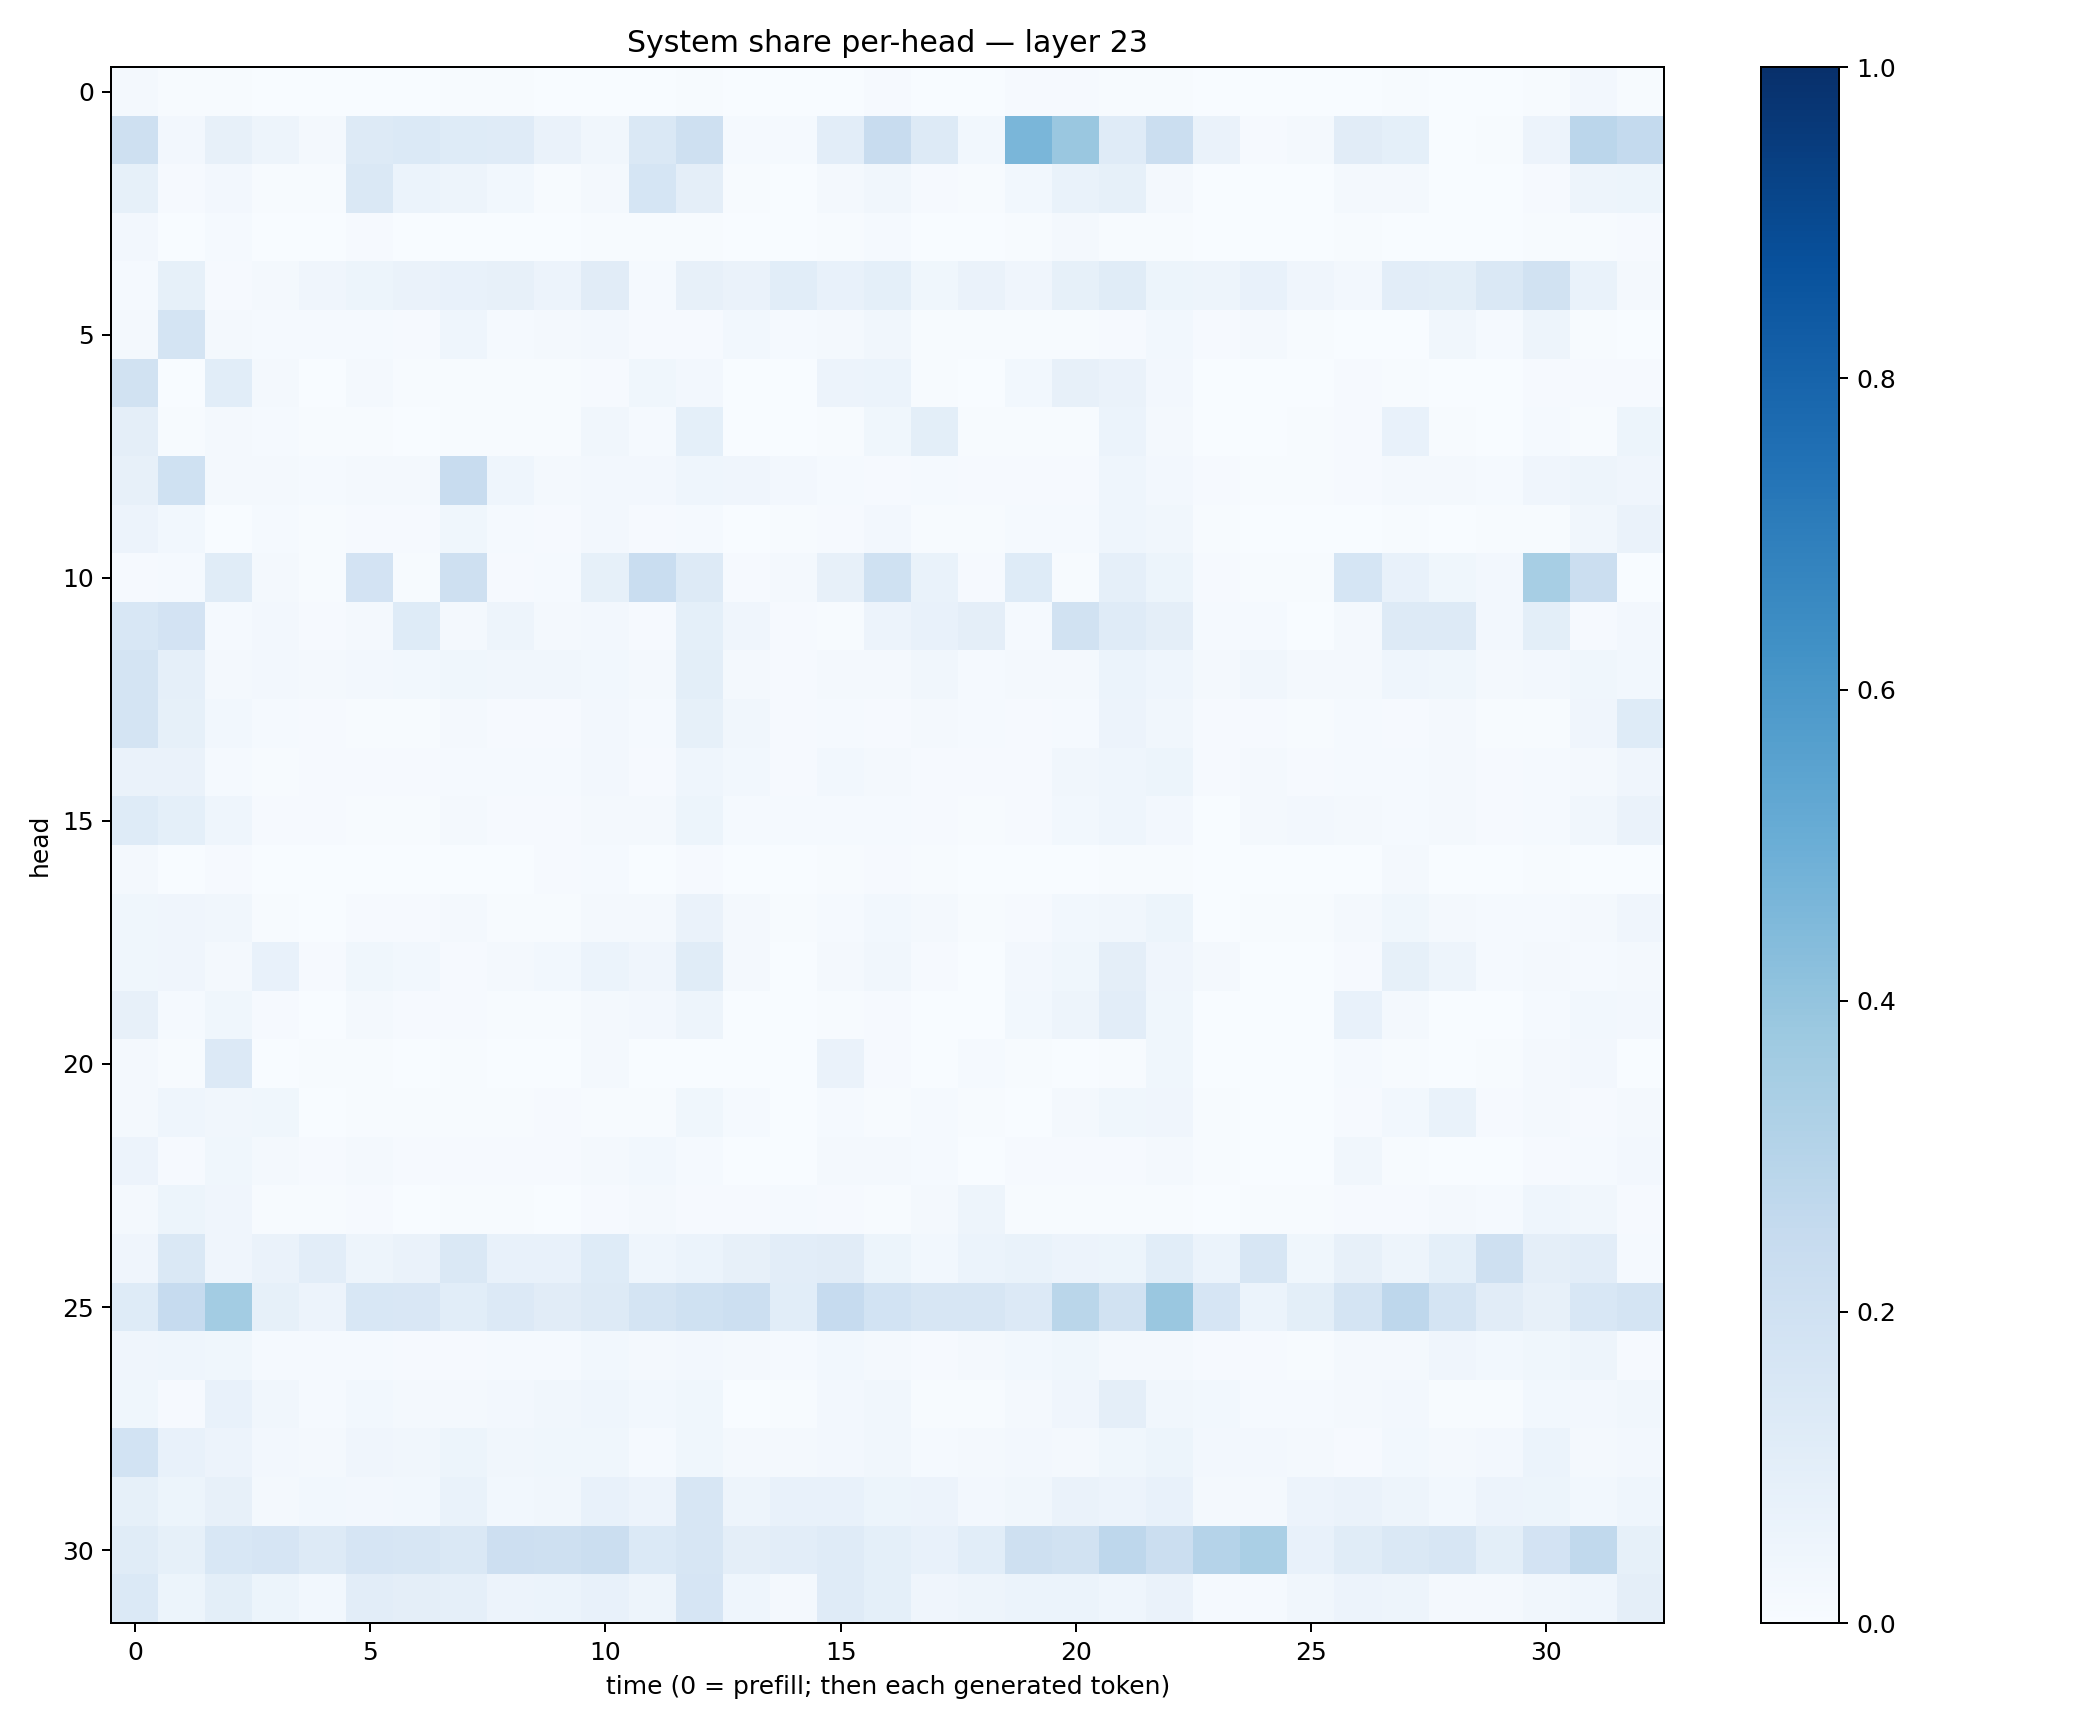

The file beside this chart, header and first rows:
0.020254295, 0.006379128, 0.004077241, 0.0010634247, 0.0016756057, 0.0013823176, 0.002982752, 0.005786084, 0.0048004063, 0.0021151612, 0.0024029277, 0.0018560768, 0.0042804065, 0.0021918444, 0.0004314947, 0.0014863273, 0.010432257, 0.002185739, 0.0034149187, 0.011674812, 0.0113083925, 0.00704179, 0.004366641, 0.00091650255
0.2036, 0.02361, 0.07814, 0.04697, 0.01775, 0.1324, 0.1382, 0.1212, 0.1204, 0.06515, 0.03248, 0.1445, 0.2055, 0.0137, 0.01411, 0.1029, 0.2349, 0.1313, 0.03046, 0.4647, 0.3848, 0.1196, 0.2253, 0.06391
0.08309, 0.009105, 0.02643, 0.007701, 0.004688, 0.146, 0.06202, 0.0506, 0.03002, 0.00445, 0.02207, 0.1716, 0.09414, 0.006648, 0.003774, 0.02102, 0.03501, 0.01008, 0.004875, 0.02828, 0.06955, 0.08462, 0.02237, 0.0005693
0.02727, 0.003128, 0.01493, 0.001445, 0.001936, 0.01062, 0.003139, 0.003594, 0.002709, 0.0006418, 0.006148, 0.003924, 0.006135, 0.001234, 0.001001, 0.004251, 0.01209, 0.002182, 0.000587, 0.005978, 0.01734, 0.005296, 0.006374, 0.0003118
0.01227, 0.0821, 0.01084, 0.01944, 0.04268, 0.05323, 0.0632, 0.07611, 0.07979, 0.05584, 0.1117, 0.01411, 0.08096, 0.06589, 0.1084, 0.07256, 0.08985, 0.03767, 0.06272, 0.04276, 0.08293, 0.117, 0.05193, 0.04852
0.01906, 0.1758, 0.01941, 0.01377, 0.01201, 0.01433, 0.01117, 0.04376, 0.01379, 0.01782, 0.02407, 0.01027, 0.008699, 0.02867, 0.01417, 0.0187, 0.03493, 0.004872, 0.00593, 0.005551, 0.007382, 0.01165, 0.03016, 0.01064
0.1907, 0.002794, 0.1074, 0.01645, 0.003823, 0.01737, 0.00712, 0.005283, 0.00487, 0.005171, 0.01074, 0.03519, 0.02403, 0.0003758, 0.0006169, 0.05821, 0.06015, 0.004193, 0.0009231, 0.02856, 0.08198, 0.06427, 0.02643, 0.00364
0.09417, 0.005974, 0.02281, 0.01225, 0.004183, 0.005353, 0.002111, 0.007777, 0.00488, 0.006456, 0.03148, 0.01561, 0.09046, 0.002575, 0.003636, 0.005035, 0.03631, 0.09782, 0.005604, 0.004055, 0.007469, 0.06003, 0.01629, 0.002632
0.07983, 0.2019, 0.0197, 0.01707, 0.01494, 0.0208, 0.01844, 0.2401, 0.0453, 0.02101, 0.0237, 0.02489, 0.04544, 0.04075, 0.02517, 0.01533, 0.01126, 0.01429, 0.01158, 0.01066, 0.0114, 0.04411, 0.02658, 0.009414
0.05552, 0.02816, 0.002425, 0.01354, 0.005068, 0.009309, 0.008188, 0.03564, 0.0127, 0.008098, 0.02488, 0.009203, 0.01314, 0.003357, 0.004584, 0.01107, 0.02529, 0.005105, 0.004538, 0.01484, 0.01402, 0.04644, 0.03443, 0.006406
0.008198, 0.01253, 0.1146, 0.01725, 0.005052, 0.1814, 0.005657, 0.2063, 0.009204, 0.01472, 0.08528, 0.2312, 0.1252, 0.008744, 0.01676, 0.07831, 0.201, 0.06664, 0.01008, 0.1222, 0.004724, 0.08783, 0.05251, 0.009661
0.1535, 0.1814, 0.01334, 0.02345, 0.009076, 0.01687, 0.1226, 0.0187, 0.04703, 0.02144, 0.0249, 0.01099, 0.0926, 0.04029, 0.008725, 0.006787, 0.05772, 0.07567, 0.09509, 0.01238, 0.1939, 0.1203, 0.09667, 0.01478
0.176, 0.08929, 0.02002, 0.0235, 0.02263, 0.02412, 0.02829, 0.03638, 0.03147, 0.03136, 0.02994, 0.02069, 0.1008, 0.01924, 0.008059, 0.01907, 0.01579, 0.03267, 0.0136, 0.01601, 0.0209, 0.05936, 0.0443, 0.01617
0.173, 0.08223, 0.03058, 0.01232, 0.01131, 0.007316, 0.007112, 0.01852, 0.009107, 0.009689, 0.02359, 0.01241, 0.08401, 0.03255, 0.00941, 0.01377, 0.00804, 0.02155, 0.0126, 0.007992, 0.01555, 0.05774, 0.03151, 0.01089
0.06624, 0.06387, 0.01358, 0.007498, 0.009426, 0.008749, 0.01115, 0.01265, 0.01382, 0.01306, 0.02707, 0.008389, 0.0455, 0.03016, 0.009169, 0.02985, 0.01639, 0.0113, 0.008636, 0.008945, 0.03275, 0.04618, 0.05405, 0.00814
0.123, 0.09253, 0.0465, 0.01124, 0.009722, 0.004281, 0.004855, 0.01911, 0.009162, 0.008241, 0.02089, 0.02197, 0.05389, 0.01524, 0.01246, 0.01332, 0.01241, 0.009506, 0.007569, 0.009743, 0.03058, 0.04529, 0.02579, 0.003456
0.01632, 0.002359, 0.008778, 0.001942, 0.001335, 0.003651, 0.001867, 0.002051, 0.0033, 0.008829, 0.01239, 0.003435, 0.01048, 0.0008354, 0.0008409, 0.006685, 0.009452, 0.0077, 0.0004593, 0.003894, 0.002634, 0.006019, 0.005457, 0.002922
0.03739, 0.03948, 0.03233, 0.007068, 0.002493, 0.008998, 0.01092, 0.0181, 0.006292, 0.004445, 0.02068, 0.01796, 0.06418, 0.02049, 0.005669, 0.01559, 0.02805, 0.02237, 0.006865, 0.0094, 0.03124, 0.03234, 0.05278, 0.003638
0.03713, 0.04049, 0.02164, 0.07495, 0.009863, 0.03848, 0.02743, 0.008909, 0.01753, 0.02805, 0.05979, 0.04113, 0.1134, 0.01601, 0.003683, 0.0217, 0.03141, 0.009299, 0.002521, 0.02499, 0.03652, 0.09625, 0.03965, 0.01883
0.08143, 0.01364, 0.03619, 0.01095, 0.001929, 0.01818, 0.009635, 0.0113, 0.007231, 0.004904, 0.0198, 0.02534, 0.0505, 0.001481, 0.0007213, 0.005862, 0.009876, 0.002795, 0.0006807, 0.02828, 0.04944, 0.1033, 0.03537, 0.001956
0.01763, 0.007108, 0.136, 0.003882, 0.005668, 0.007598, 0.002075, 0.007009, 0.002575, 0.003106, 0.01579, 0.002865, 0.003839, 0.001614, 0.003767, 0.0638, 0.01156, 0.000608, 0.01472, 0.005071, 0.001352, 0.004277, 0.03742, 0.001405
0.02204, 0.045, 0.0329, 0.03599, 0.00288, 0.004574, 0.005842, 0.004342, 0.006816, 0.008171, 0.006663, 0.007386, 0.03796, 0.01473, 0.002554, 0.01518, 0.004542, 0.01387, 0.004924, 0.00381, 0.01681, 0.03615, 0.04237, 0.005602
0.05829, 0.009603, 0.03675, 0.01575, 0.008752, 0.01769, 0.01051, 0.008874, 0.007999, 0.009794, 0.02206, 0.02977, 0.01371, 0.002079, 0.002435, 0.02188, 0.02076, 0.01513, 0.002402, 0.01031, 0.01004, 0.008599, 0.01623, 0.004107
0.01986, 0.0531, 0.04169, 0.006966, 0.006951, 0.008011, 0.003623, 0.007407, 0.004773, 0.003747, 0.0107, 0.01717, 0.008708, 0.01075, 0.01208, 0.008939, 0.005705, 0.01847, 0.04862, 0.006609, 0.004843, 0.004833, 0.006619, 0.002205
0.04235, 0.1421, 0.03929, 0.06427, 0.1053, 0.05004, 0.06332, 0.1468, 0.07739, 0.07341, 0.1231, 0.04391, 0.0624, 0.08177, 0.1032, 0.1106, 0.05375, 0.03003, 0.05946, 0.06807, 0.05503, 0.05412, 0.1059, 0.06225
0.1228, 0.2473, 0.3572, 0.08224, 0.0554, 0.1525, 0.1498, 0.1094, 0.136, 0.1124, 0.1287, 0.175, 0.2021, 0.2184, 0.1076, 0.249, 0.1856, 0.1616, 0.1627, 0.1364, 0.2875, 0.1936, 0.3865, 0.1647
0.0407, 0.0453, 0.03898, 0.01499, 0.01561, 0.01489, 0.01066, 0.01046, 0.01239, 0.01411, 0.02888, 0.02242, 0.02601, 0.02005, 0.01491, 0.02965, 0.0191, 0.01109, 0.02197, 0.02882, 0.03702, 0.01791, 0.01994, 0.009869
0.03695, 0.0112, 0.07557, 0.03314, 0.01435, 0.0287, 0.01586, 0.01794, 0.02563, 0.0336, 0.04458, 0.03012, 0.03519, 0.003115, 0.004388, 0.02619, 0.03171, 0.007791, 0.005036, 0.02324, 0.04033, 0.09557, 0.03337, 0.02864
0.1848, 0.07336, 0.05487, 0.02551, 0.0213, 0.04248, 0.03419, 0.05102, 0.03432, 0.03784, 0.03875, 0.01529, 0.03706, 0.01708, 0.01955, 0.02709, 0.03305, 0.01346, 0.01663, 0.02545, 0.01696, 0.03596, 0.05454, 0.02373
0.08358, 0.05111, 0.08099, 0.02236, 0.03124, 0.02358, 0.02984, 0.06768, 0.02776, 0.03152, 0.0705, 0.05537, 0.1638, 0.049, 0.07201, 0.0735, 0.05392, 0.05534, 0.02563, 0.0343, 0.06407, 0.05597, 0.07287, 0.02316
0.1171, 0.0841, 0.1545, 0.167, 0.1291, 0.1679, 0.1593, 0.145, 0.2133, 0.209, 0.2214, 0.1382, 0.1625, 0.096, 0.1021, 0.1182, 0.09235, 0.07397, 0.1073, 0.2055, 0.1882, 0.274, 0.2217, 0.3032
0.1371, 0.05293, 0.101, 0.05451, 0.02778, 0.1021, 0.09625, 0.08685, 0.05542, 0.06118, 0.07731, 0.04889, 0.1667, 0.04516, 0.02264, 0.1175, 0.09214, 0.04118, 0.05078, 0.06161, 0.05904, 0.04346, 0.06529, 0.01457
